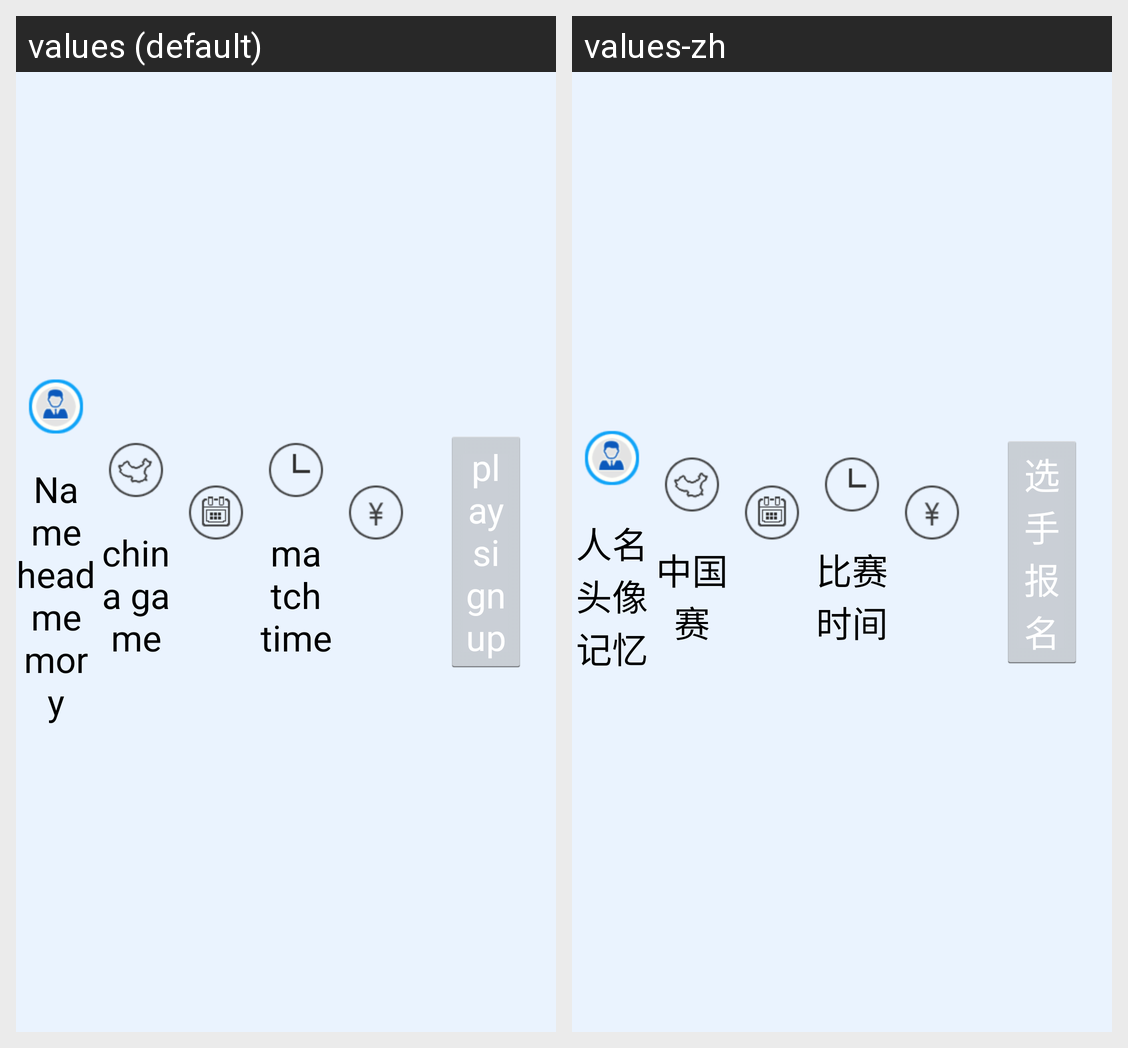

Strings drawn on this Android screen and how each of the app's shown locales translates them:
Android screen res/layout/layout_compition_info_item.xml rendered under 2 locales, left to right: values (default), values-zh. Device: Nexus 5 (rendered at 1080×1920; each locale shown at half size, 540×960, under a caption strip naming it); theme AppTheme.
Strings drawn on this screen, with the default value and each locale's value (text and hints the layout hard-codes, and strings that could not be matched under every locale, appear in the picture but are not listed):

project_1
  values: Name head memory
  values-zh: 人名头像记忆

china_game
  values: china game
  values-zh: 中国赛

race_time
  values: match time
  values-zh: 比赛时间

person_entry_fee
  values: play sign up
  values-zh: 选手报名
